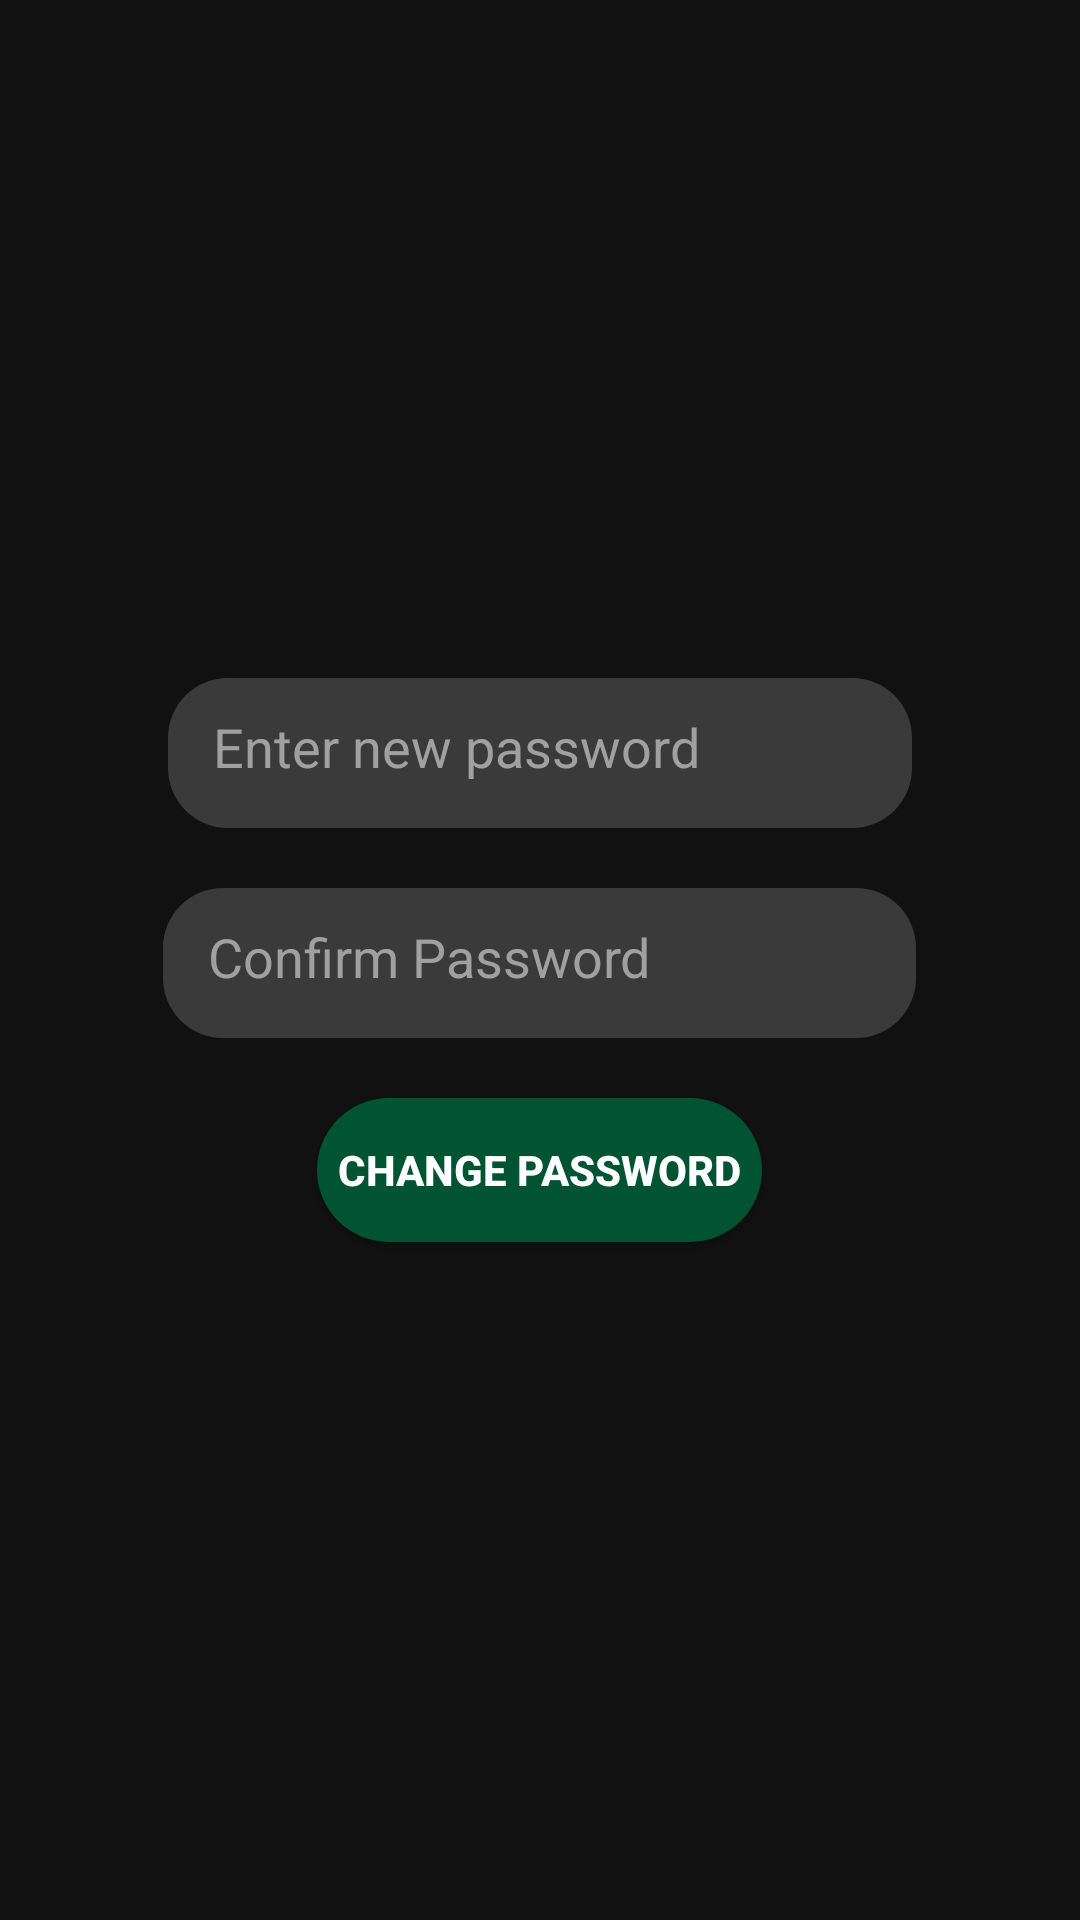

Write the Android layout XML for this screen, with the resource values it uses.
<!-- AndroidManifest.xml: application theme AppTheme -->
<!-- res/layout/activity_update_password.xml -->
<?xml version="1.0" encoding="utf-8"?>
<ScrollView xmlns:android="http://schemas.android.com/apk/res/android"
    xmlns:app="http://schemas.android.com/apk/res-auto"
    xmlns:tools="http://schemas.android.com/tools"
    android:layout_width="match_parent"
    android:layout_height="match_parent"
    tools:context=".UpdatePasswordActivity">
    <LinearLayout
        android:orientation="vertical"
        android:layout_gravity="center"
        android:gravity="center"
        android:layout_width="match_parent"
        android:layout_height="wrap_content">
    <EditText
        android:id="@+id/newPasswordId"
        android:layout_width="248dp"
        android:layout_height="50dp"
        android:ems="10"
        android:layout_margin="10dp"
        android:hint="Enter new password"
        android:inputType="textPassword" />

    <EditText
        android:id="@+id/confirmPasswordId"
        android:layout_width="251dp"
        android:layout_height="50dp"
        android:layout_margin="10dp"
        android:ems="10"
        android:hint="Confirm Password"
        android:inputType="textPassword" />

    <Button
        android:id="@+id/changePasswordButtonId"
        android:layout_width="wrap_content"
        android:layout_height="wrap_content"
        android:layout_margin="10dp"
        android:text="Change Password" />
    </LinearLayout>
</ScrollView>
<!-- resources referenced by this layout -->
<resources>
  <style name="AppTheme" parent="Theme.AppCompat.Light.DarkActionBar">
          
          <item name="colorPrimary">@color/colorPrimary</item>
          <item name="colorPrimaryDark">@color/black</item>
          <item name="colorAccent">@color/colorAccent</item>
          <item name="buttonStyle">@style/CustomButton</item>
          <item name="editTextStyle">@style/CustomEditText</item>
          <item name="android:windowBackground">#111</item>
          <item name="android:textColor">#ababab</item>
          <item name="android:itemBackground">#111</item>
          <item name="alertDialogStyle">@style/AlertDialogStyle</item>
      </style>
  <color name="colorPrimary">#111</color>
  <color name="black">#000</color>
  <color name="colorAccent">#005748</color>
  <style name="CustomButton" parent="Widget.AppCompat.Button">
          <item name="android:background">@drawable/custom_button2</item>
          <item name="android:textColor">#FFF</item>
          <item name="android:textStyle">bold</item>
      </style>
  <style name="CustomEditText" parent="Widget.AppCompat.EditText">
          <item name="android:background">@drawable/edit_text_default</item>
          <item name="android:textColor">#FFF</item>
          <item name="android:textColorHint">#A0A0A0</item>
      </style>
  <style name="AlertDialogStyle" parent="Theme.AppCompat.Light.Dialog">
          <item name="android:windowMinWidthMajor">900dp</item>
          <item name="windowFixedWidthMinor">900dp</item>
          <item name="android:textColor">@color/darkGreen</item>
          <item name="android:textColorPrimary">@color/black</item>
      </style>
  <!-- drawable custom_button2 (drawable) -->
  <?xml version="1.0" encoding="utf-8"?>
  <selector xmlns:android="http://schemas.android.com/apk/res/android">
      <item
          android:state_pressed="true"
          android:drawable="@drawable/button_pressed2"/>
      <item
          android:state_pressed="false"
          android:drawable="@drawable/button_default2"/>
  </selector>
  <!-- drawable edit_text_default (drawable) -->
  <?xml version="1.0" encoding="utf-8"?>
  <shape xmlns:android="http://schemas.android.com/apk/res/android"
      android:shape="rectangle">
      <gradient
          android:angle="90"
          android:endColor="#3a3a3a"
          android:startColor="#3a3a3a" />
      <padding
          android:top="15dp"
          android:right="15dp"
          android:bottom="15dp"
          android:left="15dp"
          />
      <corners android:radius="20dp"/>
  
  </shape>
  <color name="darkGreen">#015120</color>
  <!-- drawable button_pressed2 (drawable) -->
  <?xml version="1.0" encoding="utf-8"?>
  <shape xmlns:android="http://schemas.android.com/apk/res/android"
      android:shape="rectangle">
      <gradient
          android:angle="90"
          android:endColor="#0a0"
          android:startColor="#0a0" />
      <padding
          android:top="7dp"
          android:right="7dp"
          android:bottom="7dp"
          android:left="7dp"
          />
      <corners android:radius="50dp"/>
  
  
  </shape>
  <!-- drawable button_default2 (drawable) -->
  <?xml version="1.0" encoding="utf-8"?>
  <shape xmlns:android="http://schemas.android.com/apk/res/android"
      android:shape="rectangle">
      <gradient
          android:angle="90"
          android:startColor="@color/darkGreen2"
          android:endColor="@color/darkGreen2" />
      <padding
          android:top="7dp"
          android:right="7dp"
          android:bottom="7dp"
          android:left="7dp"
          />
      <corners android:radius="50dp"/>
  
  </shape>
  <color name="darkGreen2">#005333 </color>
</resources>
